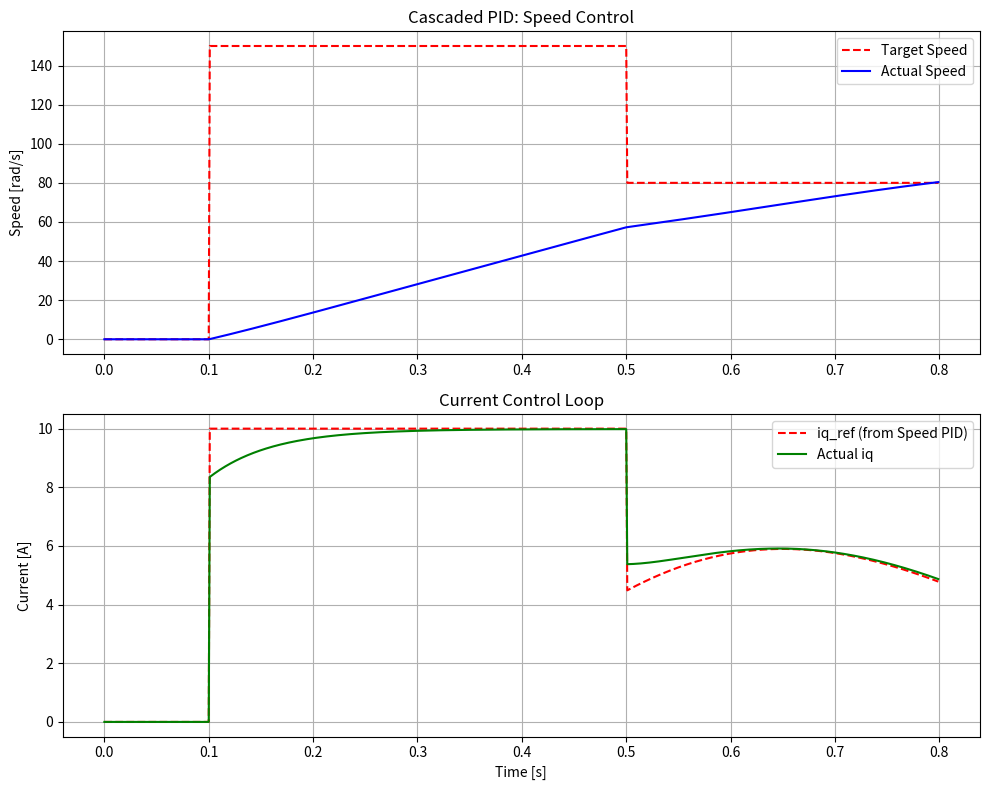

Python code for this plot:
import numpy as np
import matplotlib.pyplot as plt

# =================================================================
# 1. PID 제어기 클래스 (MCU 이식용 구조)
# =================================================================
class PIDController:
    def __init__(self, kp, ki, kd, dt, out_min, out_max):
        self.kp = kp
        self.ki = ki
        self.kd = kd
        self.dt = dt
        self.out_min = out_min
        self.out_max = out_max
        
        self.integral = 0
        self.prev_error = 0

    def compute(self, setpoint, measurement):
        error = setpoint - measurement
        
        # P 항
        p_out = self.kp * error
        
        # I 항 (Anti-windup 적용: 출력이 포화되면 적분 중지)
        self.integral += error * self.dt
        i_out = self.ki * self.integral
        
        # D 항
        d_out = self.kd * (error - self.prev_error) / self.dt
        self.prev_error = error
        
        # 총 출력 및 제한(Saturation)
        output = p_out + i_out + d_out
        if output > self.out_max:
            output = self.out_max
            self.integral -= error * self.dt # Back-calculation 방식의 단순화
        elif output < self.out_min:
            output = self.out_min
            self.integral -= error * self.dt
            
        return output

# =================================================================
# 2. 파라미터 및 하드웨어 설정
# =================================================================
R, L = 1.0, 0.5e-3
Ke, Kt = 0.01, 0.01
J, B = 0.001, 0.0001
P = 1
V_BUS = 24.0
dt = 1e-4 # 10kHz 제어 루프

# 제어기 객체 생성
# 속도 제어기 (Outer Loop): 속도 오차를 보고 필요한 q축 전류(iq)를 결정
speed_pid = PIDController(kp=0.2, ki=1.5, kd=0.001, dt=dt, out_min=-10, out_max=10)

# 전류 제어기 (Inner Loop): 전류 오차를 보고 필요한 전압(Vd, Vq)을 결정
iq_pid = PIDController(kp=5.0, ki=100.0, kd=0, dt=dt, out_min=-V_BUS, out_max=V_BUS)
id_pid = PIDController(kp=5.0, ki=100.0, kd=0, dt=dt, out_min=-V_BUS, out_max=V_BUS)

# =================================================================
# 3. 물리 엔진 및 메인 루프
# =================================================================
def motor_physics_step(x, vd, vq, dt):
    id, iq, w, theta = x
    we = w * P
    did_dt = (vd - R*id + we * L * iq) / L
    diq_dt = (vq - R*iq - we * L * id - we * Ke) / L
    Te = 1.5 * P * Kt * iq
    dw_dt = (Te - B*w) / J
    dtheta_dt = we
    return [id + d * dt for id, d in zip(x, [did_dt, diq_dt, dw_dt, dtheta_dt])]

# 시뮬레이션 변수
t_end = 0.8
steps = int(t_end / dt)
state = [0.0, 0.0, 0.0, 0.0] # [id, iq, w, theta]
history = {'t':[], 'w':[], 'w_ref':[], 'iq':[], 'iq_ref':[]}

# 메인 제어 루프 (Interrupt Service Routine 모사)
for i in range(steps):
    t = i * dt
    curr_id, curr_iq, curr_w, curr_theta = state
    
    # [목표 설정] 0.1초에 Step 입력, 0.5초에 목표 변경
    w_target = 150.0 if t > 0.1 else 0.0
    if t > 0.5: w_target = 80.0
    
    # --- [Step 1] 속도 제어기 (Outer Loop) ---
    # 10kHz로 돌리지만, 실제로는 전류 루프보다 천천히 돌려도 됨
    iq_ref = speed_pid.compute(w_target, curr_w)
    id_ref = 0.0 # 자속 제어 (보통 0)
    
    # --- [Step 2] 전류 제어기 (Inner Loop) ---
    Vq_cmd = iq_pid.compute(iq_ref, curr_iq)
    Vd_cmd = id_pid.compute(id_ref, curr_id)
    
    # --- [Step 3] 물리 엔진 업데이트 ---
    state = motor_physics_step(state, Vd_cmd, Vq_cmd, dt)
    
    # 데이터 저장
    if i % 10 == 0: # 그래프 부하를 줄이기 위해 10스텝마다 저장
        history['t'].append(t)
        history['w'].append(curr_w)
        history['w_ref'].append(w_target)
        history['iq'].append(curr_iq)
        history['iq_ref'].append(iq_ref)

# =================================================================
# 4. 결과 시각화
# =================================================================
plt.figure(figsize=(10, 8))
plt.subplot(2,1,1)
plt.plot(history['t'], history['w_ref'], 'r--', label='Target Speed')
plt.plot(history['t'], history['w'], 'b', label='Actual Speed')
plt.title("Cascaded PID: Speed Control")
plt.ylabel("Speed [rad/s]"); plt.legend(); plt.grid(True)

plt.subplot(2,1,2)
plt.plot(history['t'], history['iq_ref'], 'r--', label='iq_ref (from Speed PID)')
plt.plot(history['t'], history['iq'], 'g', label='Actual iq')
plt.title("Current Control Loop")
plt.xlabel("Time [s]"); plt.ylabel("Current [A]"); plt.legend(); plt.grid(True)

plt.tight_layout()
plt.show()
